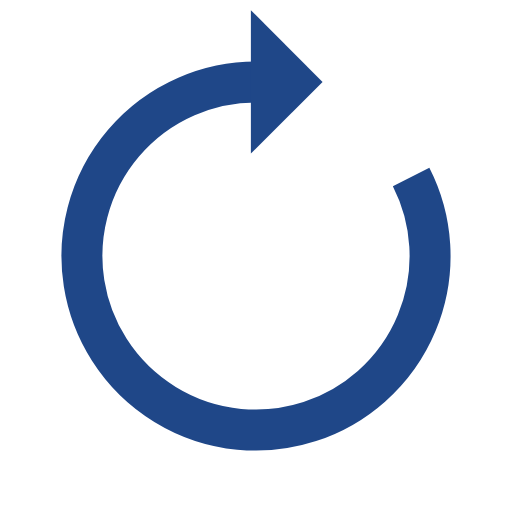
t = 0.00 s
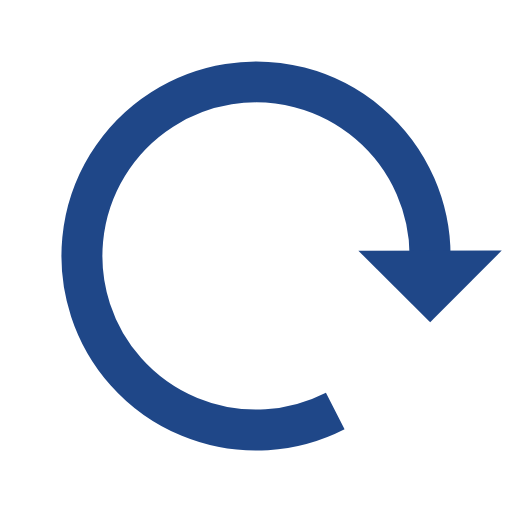
t = 0.36 s
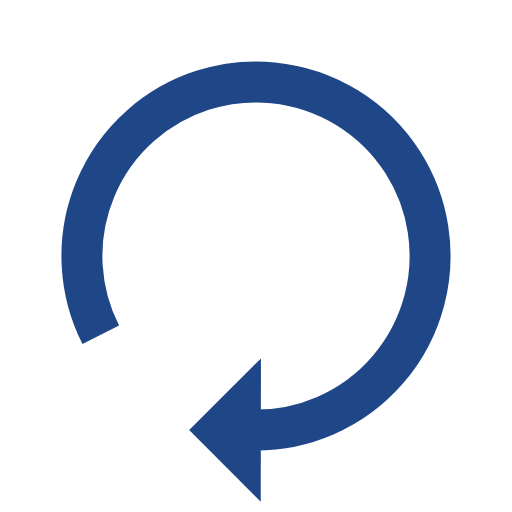
t = 0.73 s
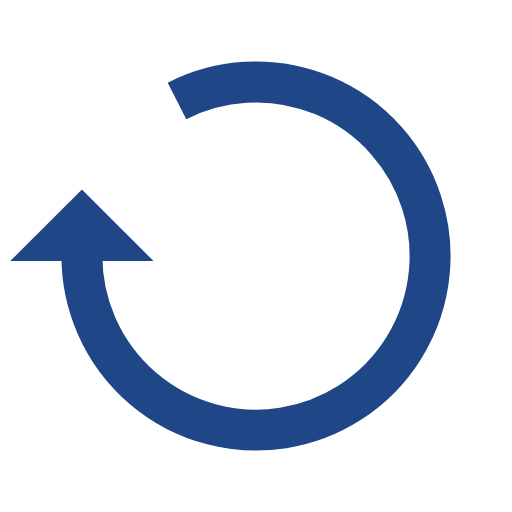
t = 1.09 s

The animated SVG that drew these frames (rendered in a browser with its animation timeline set to each time). Animation: 1 SMIL element (animateTransform=1); one cycle of 1.45 s, repeats indefinitely.

<?xml version="1.0" encoding="utf-8"?>
<svg xmlns="http://www.w3.org/2000/svg" xmlns:xlink="http://www.w3.org/1999/xlink" style="margin: auto; background-image: none; display: block; shape-rendering: auto; background-position: initial initial; background-repeat: initial initial;" width="18px" height="18px" viewBox="0 0 100 100" preserveAspectRatio="xMidYMid">
<g>
  <path d="M50 16A34 34 0 1 0 80.29422182240451 34.56432300885541" fill="none" stroke="#1f4788" stroke-width="8"></path>
  <path d="M49 2L49 30L63 16L49 2" fill="#1f4788"></path>
  <animateTransform attributeName="transform" type="rotate" repeatCount="indefinite" dur="1.4492753623188404s" values="0 50 50;360 50 50" keyTimes="0;1"></animateTransform>
</g>
<!-- [ldio] generated by https://loading.io/ --></svg>
